Run: headless pygame with SDL's dummy video driver; simulated clock (each Clock.tick advances the game by its frame time, no real sleeping); random seed 0; keys injected as events and as key.get_pressed() state; mouse plan: one left click at the window centre at the start of phase 2, then a move to the lower-right quarter at the start of phase 3.
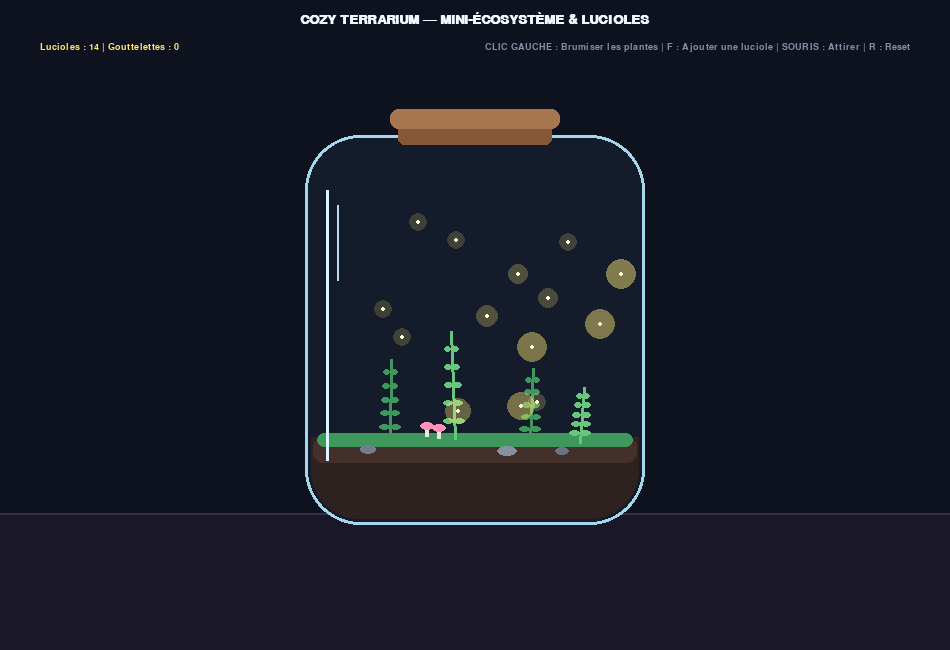
Frame 1 of 4 · flips 1–60 · no input
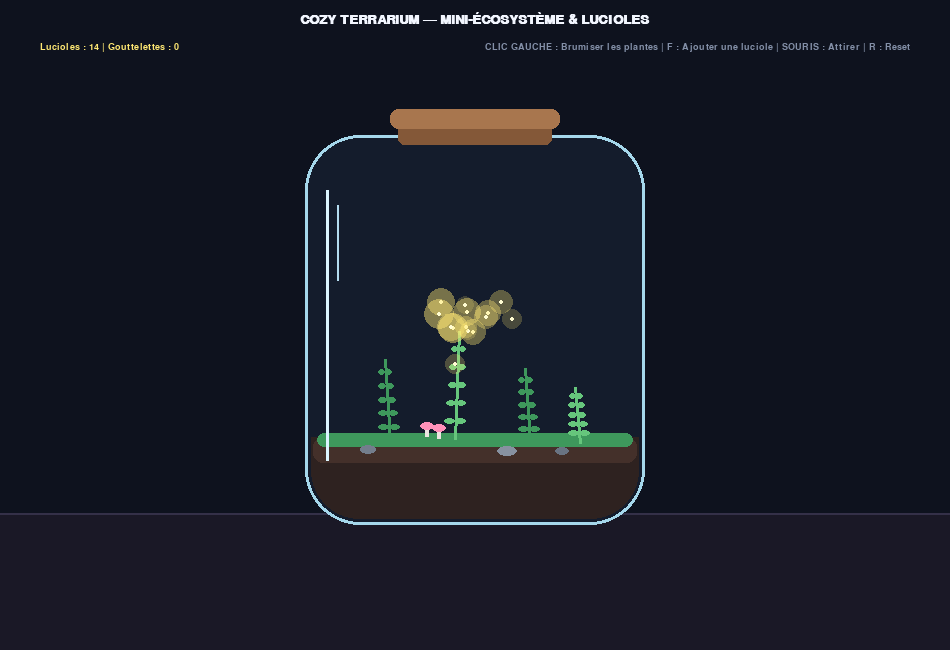
Frame 2 of 4 · flips 61–180 · clicked the window centre · tapped SPACE, RETURN · held RIGHT (→), D
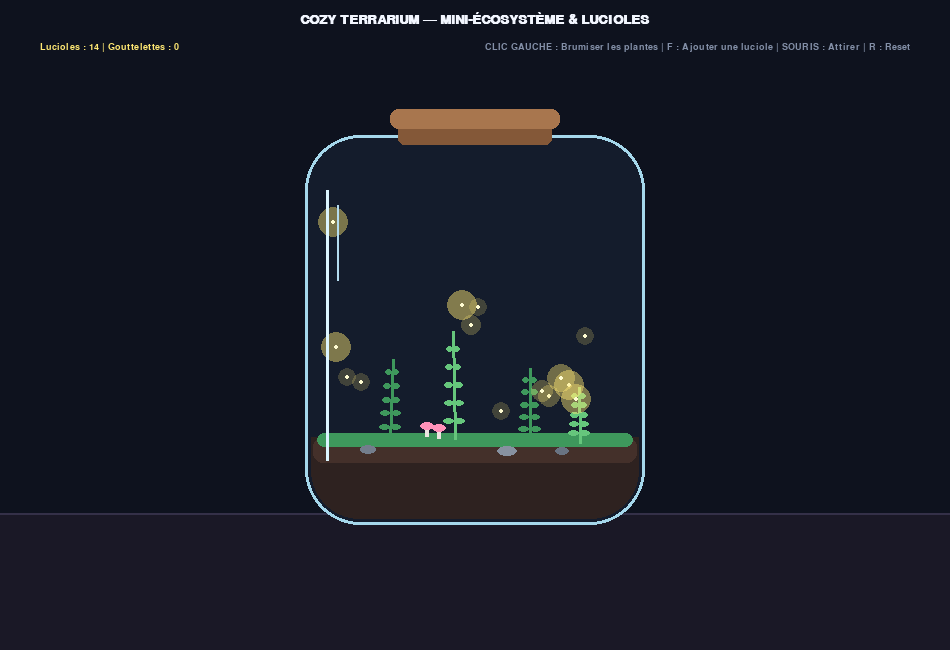
Frame 3 of 4 · flips 181–300 · moved the mouse to the lower-right quarter · held DOWN (↓), S
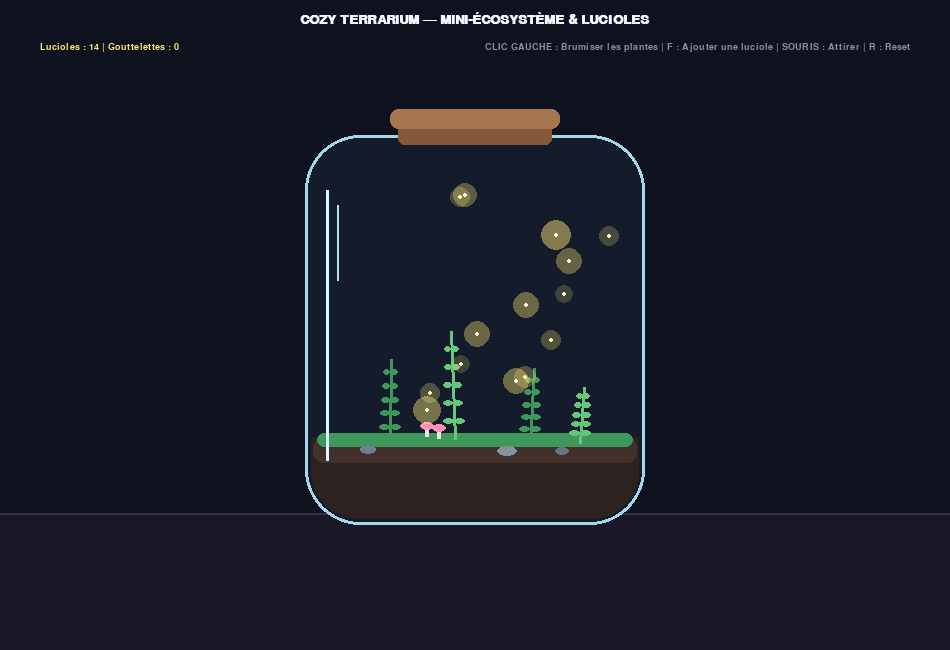
Frame 4 of 4 · flips 301–420 · held LEFT (←), A, UP (↑), W

The pygame program that drew these frames:

import pygame
import random
import math
import sys

pygame.init()

# Dimensions de la fenêtre
WIDTH, HEIGHT = 950, 650
screen = pygame.display.set_mode((WIDTH, HEIGHT))
pygame.display.set_caption("Cozy Terrarium & Fireflies Simulator")
clock = pygame.time.Clock()

# Couleurs (Thème Nuit Cosy & Nature Lumineuse)
BG_COLOR = (14, 18, 30)
TABLE_COLOR = (26, 24, 38)
GLASS_OUTLINE = (165, 215, 235)
CORK_COLOR = (168, 118, 78)
CORK_DARK = (132, 88, 56)
SOIL_DARK = (46, 34, 32)
SOIL_LIGHT = (68, 48, 42)
MOSS_GREEN = (62, 152, 92)
MOSS_LIGHT = (102, 198, 124)
FIREFLY_GLOW = (255, 232, 115)
MIST_BLUE = (155, 225, 255)
TEXT_COLOR = (242, 246, 255)
GRAY = (132, 144, 168)

# Polices
font_medium = pygame.font.SysFont("Arial", 20, bold=True)
font_small = pygame.font.SysFont("Arial", 14)

class Firefly:
    def __init__(self, bounds):
        self.bounds = bounds  # (left, top, right, bottom)
        self.x = random.uniform(bounds[0] + 25, bounds[2] - 25)
        self.y = random.uniform(bounds[1] + 35, bounds[3] - 45)
        angle = random.uniform(0, math.pi * 2)
        speed = random.uniform(0.5, 1.1)
        self.vx = math.cos(angle) * speed
        self.vy = math.sin(angle) * speed
        self.pulse_phase = random.uniform(0, math.pi * 2)
        self.pulse_speed = random.uniform(0.05, 0.09)

    def update(self, mouse_pos):
        self.pulse_phase += self.pulse_speed
        # Légère dérive aléatoire organique
        self.vx += random.uniform(-0.06, 0.06)
        self.vy += random.uniform(-0.06, 0.06)

        # Attraction douce vers le curseur s'il est proche du bocal
        if mouse_pos[1] > 80:
            dx = mouse_pos[0] - self.x
            dy = mouse_pos[1] - self.y
            dist = math.hypot(dx, dy)
            if 15 < dist < 160:
                self.vx += (dx / dist) * 0.035
                self.vy += (dy / dist) * 0.035

        # Limiter la vitesse
        speed = math.hypot(self.vx, self.vy)
        if speed > 1.4:
            self.vx = (self.vx / speed) * 1.4
            self.vy = (self.vy / speed) * 1.4

        self.x += self.vx
        self.y += self.vy

        # Rester à l'intérieur des parois du bocal
        left, top, right, bottom = self.bounds
        if self.x < left + 20:
            self.x = left + 20
            self.vx = abs(self.vx)
        elif self.x > right - 20:
            self.x = right - 20
            self.vx = -abs(self.vx)

        if self.y < top + 25:
            self.y = top + 25
            self.vy = abs(self.vy)
        elif self.y > bottom - 20:
            self.y = bottom - 20
            self.vy = -abs(self.vy)

    def draw(self, surface):
        glow_factor = 0.5 + 0.5 * math.sin(self.pulse_phase)
        halo_radius = int(9 + glow_factor * 7)
        alpha = int(45 + glow_factor * 75)

        halo_surf = pygame.Surface((halo_radius * 2, halo_radius * 2), pygame.SRCALPHA)
        pygame.draw.circle(halo_surf, (*FIREFLY_GLOW, alpha), (halo_radius, halo_radius), halo_radius)
        surface.blit(halo_surf, (int(self.x) - halo_radius, int(self.y) - halo_radius))

        pygame.draw.circle(surface, (255, 252, 210), (int(self.x), int(self.y)), 2)

class MistDrop:
    def __init__(self, x, y, floor_y):
        self.x = float(x)
        self.y = float(y)
        self.vx = random.uniform(-0.8, 0.8)
        self.vy = random.uniform(0.8, 2.2)
        self.floor_y = floor_y
        self.life = random.randint(55, 95)

    def update(self):
        self.x += self.vx
        self.y += self.vy
        self.vx *= 0.97
        self.life -= 1
        if self.y >= self.floor_y:
            self.y = self.floor_y
            self.vy = 0

    def draw(self, surface):
        pygame.draw.circle(surface, MIST_BLUE, (int(self.x), int(self.y)), 2)

class FernPlant:
    def __init__(self, x, base_y, height, color):
        self.x = x
        self.base_y = base_y
        self.height = height
        self.color = color
        self.sway_phase = random.uniform(0, math.pi * 2)
        self.sparkle_timer = 0

    def update(self):
        self.sway_phase += 0.035
        if self.sparkle_timer > 0:
            self.sparkle_timer -= 1

    def draw(self, surface):
        sway = math.sin(self.sway_phase) * 5
        tip_x = self.x + sway
        tip_y = self.base_y - self.height

        # Tige principale courbée
        pygame.draw.line(surface, self.color, (self.x, self.base_y), (int(tip_x), int(tip_y)), 3)

        # Petites feuilles le long de la tige
        steps = 5
        for i in range(1, steps + 1):
            t = i / (steps + 1)
            lx = self.x + sway * t
            ly = self.base_y - self.height * t
            leaf_len = (1.1 - t * 0.5) * 11
            pygame.draw.ellipse(surface, self.color, (int(lx - leaf_len), int(ly - 3), int(leaf_len), 6))
            pygame.draw.ellipse(surface, self.color, (int(lx), int(ly - 3), int(leaf_len), 6))

        # Petit éclat lorsqu'elle vient d'être arrosée
        if self.sparkle_timer > 0:
            pygame.draw.circle(surface, (220, 255, 240), (int(tip_x), int(tip_y - 6)), 3)

# Géométrie du terrarium (bocal central)
jar_w, jar_h = 340, 390
jar_left = WIDTH // 2 - jar_w // 2
jar_right = WIDTH // 2 + jar_w // 2
jar_top = 135
jar_bottom = jar_top + jar_h
soil_top = jar_bottom - 88
air_bounds = (jar_left, jar_top + 25, jar_right, soil_top)

# Éléments de l'écosystème
fireflies = [Firefly(air_bounds) for _ in range(14)]
mist_drops = []
ferns = [
    FernPlant(WIDTH // 2 - 85, soil_top + 4, 82, MOSS_GREEN),
    FernPlant(WIDTH // 2 - 20, soil_top + 2, 108, MOSS_LIGHT),
    FernPlant(WIDTH // 2 + 55, soil_top + 5, 74, MOSS_GREEN),
    FernPlant(WIDTH // 2 + 105, soil_top + 6, 56, MOSS_LIGHT),
]

# Petits galets et champignons décoratifs
pebbles = [
    (WIDTH // 2 - 115, soil_top + 8, 16, 9, (115, 125, 140)),
    (WIDTH // 2 + 22, soil_top + 9, 20, 10, (135, 145, 160)),
    (WIDTH // 2 + 80, soil_top + 10, 14, 8, (105, 115, 130)),
]

running = True
while running:
    mouse_pos = pygame.mouse.get_pos()

    for event in pygame.event.get():
        if event.type == pygame.QUIT:
            running = False

        elif event.type == pygame.MOUSEBUTTONDOWN:
            if event.button == 1 and mouse_pos[1] > 80:
                # Vaporiser de la brume fraîche dans le bocal
                spawn_x = max(jar_left + 35, min(jar_right - 35, mouse_pos[0]))
                spawn_y = max(jar_top + 35, min(soil_top - 30, mouse_pos[1]))
                for _ in range(16):
                    mist_drops.append(MistDrop(spawn_x + random.randint(-28, 28), spawn_y + random.randint(-12, 12), soil_top))
                for fern in ferns:
                    fern.sparkle_timer = 35

        elif event.type == pygame.KEYDOWN:
            if event.key == pygame.K_f:
                if len(fireflies) < 30:
                    fireflies.append(Firefly(air_bounds))
            elif event.key == pygame.K_r:
                fireflies = [Firefly(air_bounds) for _ in range(14)]
                mist_drops = []

    # Mises à jour
    for ff in fireflies:
        ff.update(mouse_pos)

    for fern in ferns:
        fern.update()

    for drop in mist_drops[:]:
        drop.update()
        if drop.life <= 0:
            mist_drops.remove(drop)

    # --- RENDU GRAPHIQUE ---
    screen.fill(BG_COLOR)

    # Table en bois sombre en bas
    pygame.draw.rect(screen, TABLE_COLOR, (0, jar_bottom - 12, WIDTH, HEIGHT - (jar_bottom - 12)))
    pygame.draw.line(screen, (52, 48, 72), (0, jar_bottom - 12), (WIDTH, jar_bottom - 12), 2)

    # Fond intérieur du bocal (verre teinté doux)
    jar_rect = pygame.Rect(jar_left, jar_top, jar_w, jar_h)
    pygame.draw.rect(screen, (20, 28, 44), jar_rect, border_radius=55)

    # Couches de terre et de mousse au fond du bocal
    soil_rect = pygame.Rect(jar_left + 6, soil_top, jar_w - 12, jar_bottom - soil_top - 6)
    pygame.draw.rect(screen, SOIL_DARK, soil_rect, border_bottom_left_radius=48, border_bottom_right_radius=48)
    pygame.draw.rect(screen, SOIL_LIGHT, (jar_left + 8, soil_top, jar_w - 16, 26), border_radius=10)
    pygame.draw.rect(screen, MOSS_GREEN, (jar_left + 12, soil_top - 4, jar_w - 24, 14), border_radius=8)

    # Galets et petits champignons lumineux
    for px, py, pw, ph, pcol in pebbles:
        pygame.draw.ellipse(screen, pcol, (px, py, pw, ph))

    for mx, my in [(WIDTH // 2 - 48, soil_top), (WIDTH // 2 - 36, soil_top + 2)]:
        pygame.draw.rect(screen, (235, 230, 225), (mx - 2, my - 10, 4, 10))
        pygame.draw.ellipse(screen, (255, 145, 185), (mx - 7, my - 15, 14, 8))

    # Fougères ondulantes
    for fern in ferns:
        fern.draw(screen)

    # Gouttelettes de brume
    for drop in mist_drops:
        drop.draw(screen)

    # Lucioles dorées
    for ff in fireflies:
        ff.draw(screen)

    # Paroi en verre & reflets lumineux
    pygame.draw.rect(screen, GLASS_OUTLINE, jar_rect, 3, border_radius=55)
    pygame.draw.line(screen, (220, 245, 255), (jar_left + 22, jar_top + 55), (jar_left + 22, jar_bottom - 65), 3)
    pygame.draw.line(screen, (180, 220, 240), (jar_left + 32, jar_top + 70), (jar_left + 32, jar_top + 145), 2)

    # Bouchon en liège sur le dessus du bocal
    cork_w = 170
    cork_x = WIDTH // 2 - cork_w // 2
    pygame.draw.rect(screen, CORK_DARK, (cork_x + 8, jar_top - 12, cork_w - 16, 22), border_radius=6)
    pygame.draw.rect(screen, CORK_COLOR, (cork_x, jar_top - 26, cork_w, 20), border_radius=8)

    # --- HUD ET INSTRUCTIONS ---
    title_txt = font_medium.render("COZY TERRARIUM — MINI-ÉCOSYSTÈME & LUCIOLES", True, TEXT_COLOR)
    screen.blit(title_txt, (WIDTH // 2 - title_txt.get_width() // 2, 12))

    stats_txt = font_small.render(f"Lucioles : {len(fireflies)} | Gouttelettes : {len(mist_drops)}", True, FIREFLY_GLOW)
    screen.blit(stats_txt, (40, 42))

    inst_txt = font_small.render("CLIC GAUCHE : Brumiser les plantes | F : Ajouter une luciole | SOURIS : Attirer | R : Reset", True, GRAY)
    screen.blit(inst_txt, (WIDTH - inst_txt.get_width() - 40, 42))

    pygame.display.flip()
    clock.tick(60)

pygame.quit()
sys.exit()
